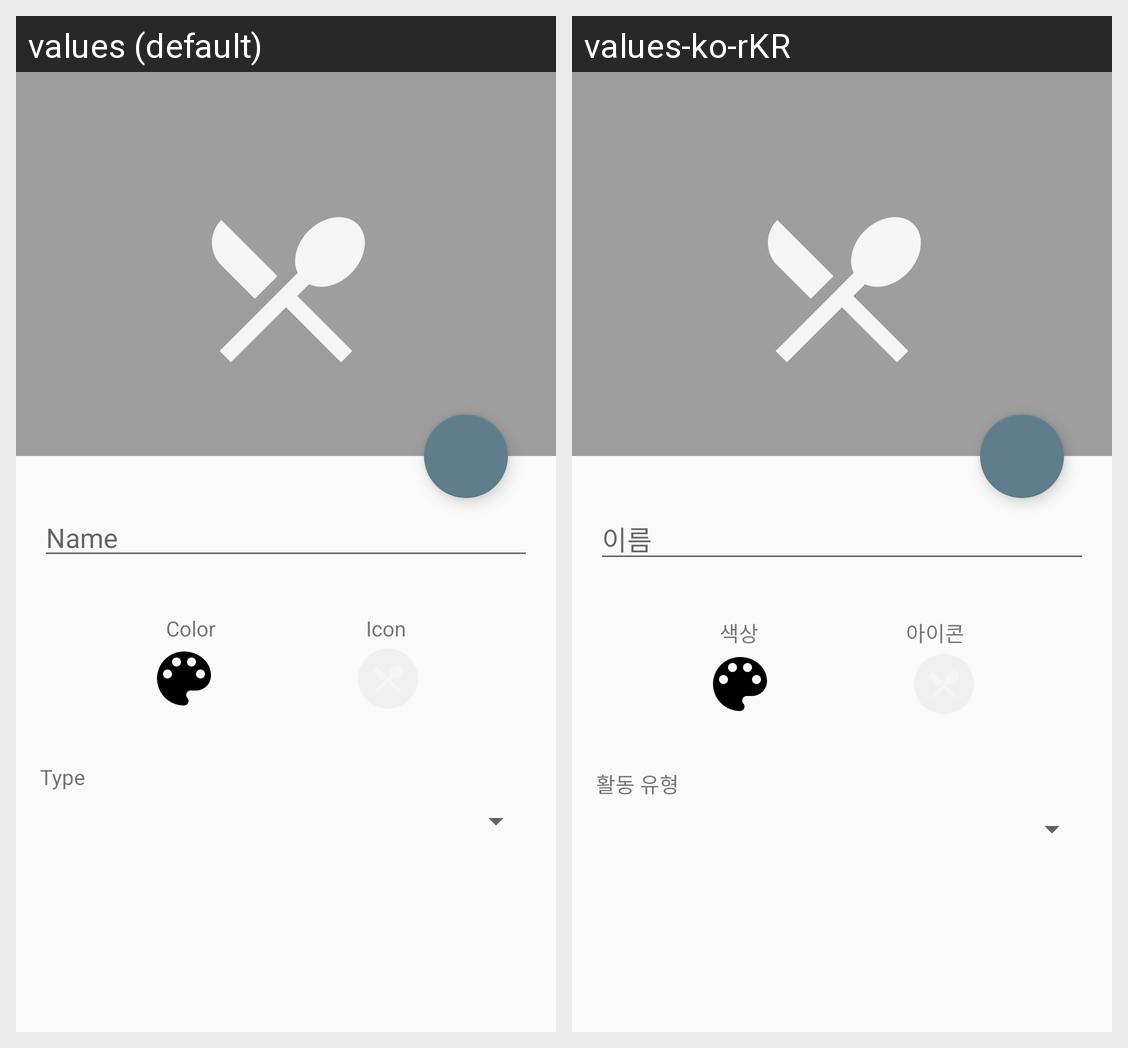

Here is an Android app screen in its default locale and in the app's own translations. Write out the translated-string differences for the strings that appear on this screen.
Android screen res/layout/activity_add_edit_category.xml rendered under 2 locales, left to right: values (default), values-ko-rKR. Device: Nexus 5 (rendered at 1080×1920; each locale shown at half size, 540×960, under a caption strip naming it); theme AppTheme.
Strings drawn on this screen, with the default value and each locale's value (text and hints the layout hard-codes, and strings that could not be matched under every locale, appear in the picture but are not listed):

name
  values: Name
  values-ko-rKR: 이름

color
  values: Color
  values-ko-rKR: 색상

icon
  values: Icon
  values-ko-rKR: 아이콘

type
  values: Type
  values-ko-rKR: 활동 유형
